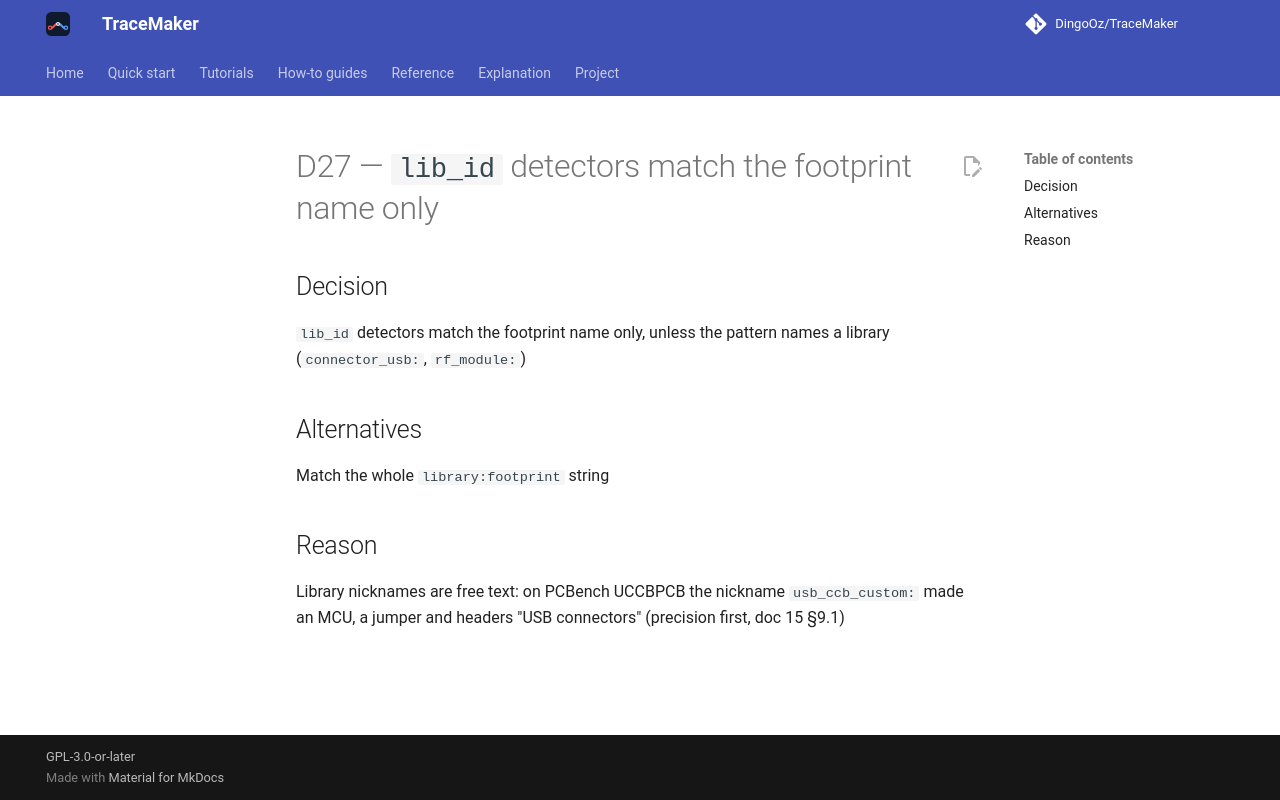

repository: DingoOz/TraceMaker · page: dev/decisions/D027/index.html · generator: mkdocs

---
id: D27
title: "`lib_id` detectors match the footprint name only"
status: accepted
relates: []
docs: ["15"]
---

# D27 — `lib_id` detectors match the footprint name only

## Decision

`lib_id` detectors match the footprint name only, unless the pattern names a library (`connector_usb:`, `rf_module:`)

## Alternatives

Match the whole `library:footprint` string

## Reason

Library nicknames are free text: on PCBench UCCBPCB the nickname `usb_ccb_custom:` made an MCU, a jumper and headers "USB connectors" (precision first, doc 15 §9.1)
